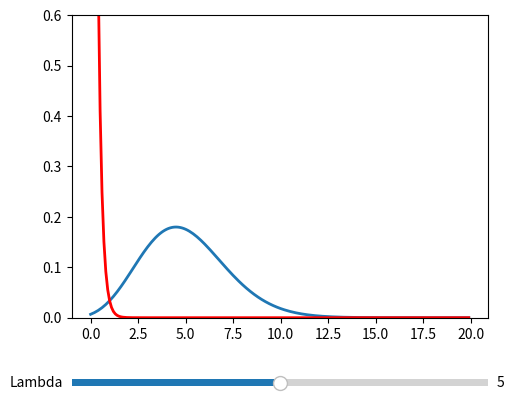

This figure's Python source:
import numpy as np
import matplotlib.pyplot as plt
from scipy.special import factorial
from matplotlib.widgets import Slider

from scipy.stats import expon

def function(la,x):
    return np.exp(-la)*np.power(la,x)/factorial(x)

def exponential(x,scale):
    return expon.pdf(x,0,scale)

x = np.arange(0,20,0.1)
fig, ax = plt.subplots()
line, = ax.plot(x, function(5,x), lw=2)
line2, = ax.plot(x,exponential(x,0.2),'r-',lw=2)
ax.set_ylim(0,0.6)

fig.subplots_adjust(left=0.25, bottom=0.25)
axfreq = fig.add_axes([0.25, 0.1, 0.65, 0.03])
slider = Slider(
    ax = axfreq,
    label='Lambda',
    valmin= 0,
    valmax= 10,
    valinit = 5
)


def update(val):
    
    Y = function(slider.val,x)
    Y2 = exponential(x,1/slider.val)
    line.set_ydata(Y)
    line2.set_ydata(Y2)
    fig.canvas.draw_idle()
    

slider.on_changed(update)

plt.show()
